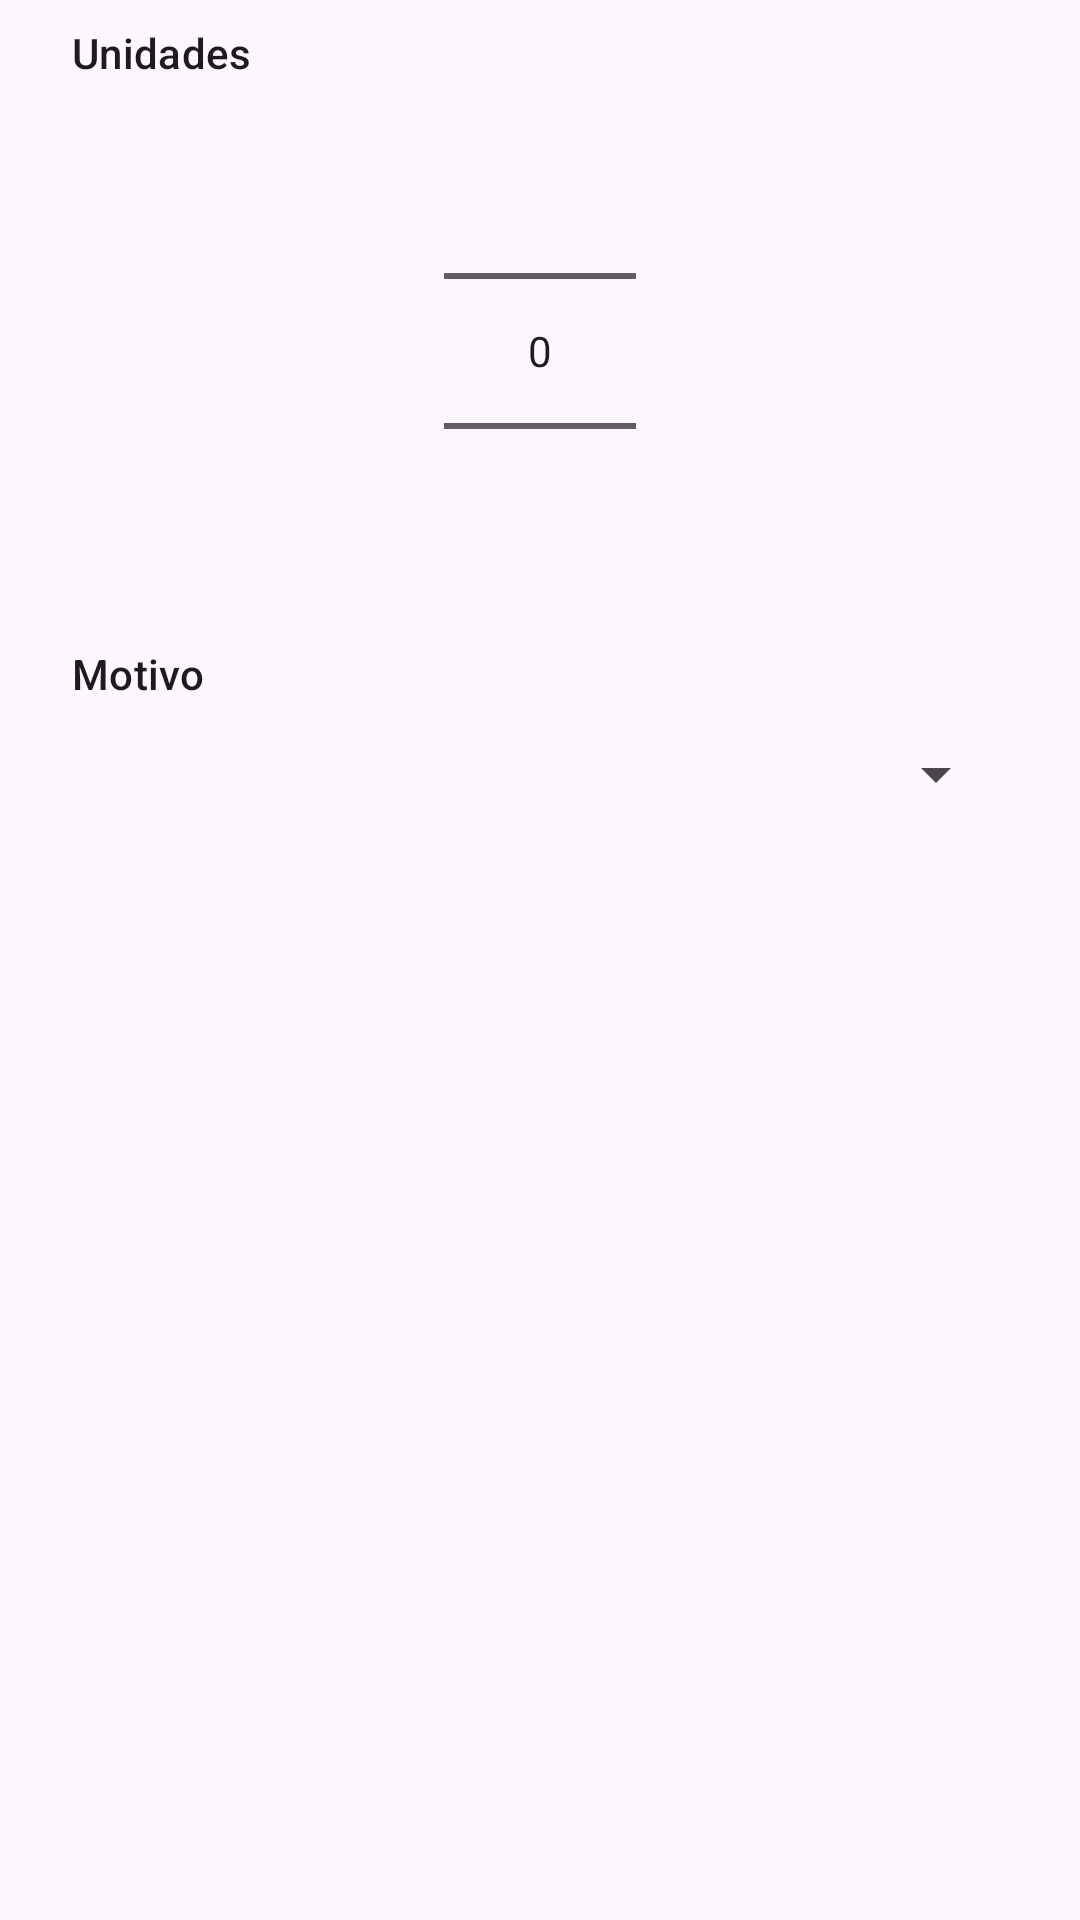

Here is an Android app screen rendered from its layout file. Give the layout XML and the strings, colors and styles it references.
<!-- AndroidManifest.xml: application theme Theme.EcoConsumo -->
<!-- res/layout/dialog_movimiento.xml -->
<?xml version="1.0" encoding="utf-8"?>
<LinearLayout xmlns:android="http://schemas.android.com/apk/res/android"
    android:layout_width="match_parent"
    android:layout_height="wrap_content"
    android:orientation="vertical"
    android:paddingStart="24dp"
    android:paddingTop="8dp"
    android:paddingEnd="24dp">

    <TextView
        android:layout_width="wrap_content"
        android:layout_height="wrap_content"
        android:text="@string/label_unidades"
        android:textAppearance="?attr/textAppearanceLabelLarge" />

    <NumberPicker
        android:id="@+id/npCantidad"
        android:layout_width="wrap_content"
        android:layout_height="wrap_content"
        android:layout_gravity="center_horizontal" />

    <LinearLayout
        android:id="@+id/grupoMotivo"
        android:layout_width="match_parent"
        android:layout_height="wrap_content"
        android:layout_marginTop="8dp"
        android:orientation="vertical">

        <TextView
            android:layout_width="wrap_content"
            android:layout_height="wrap_content"
            android:text="@string/label_motivo"
            android:textAppearance="?attr/textAppearanceLabelLarge" />

        <Spinner
            android:id="@+id/spMotivo"
            android:layout_width="match_parent"
            android:layout_height="48dp" />
    </LinearLayout>
</LinearLayout>
<!-- resources referenced by this layout -->
<resources>
  <string name="label_motivo">Motivo</string>
  <string name="label_unidades">Unidades</string>
  <style name="Theme.EcoConsumo" parent="Theme.Material3.DayNight">
          <item name="colorPrimary">@color/verde_primario</item>
          <item name="colorPrimaryContainer">@color/verde_claro</item>
          <item name="colorOnPrimary">@color/blanco</item>
          <item name="colorSecondary">@color/verde_oscuro</item>
          <item name="android:statusBarColor">@color/verde_oscuro</item>
          
          <item name="android:windowOptOutEdgeToEdgeEnforcement" tools:targetApi="35">true</item>
      </style>
  <color name="verde_primario">#2E7D32</color>
  <color name="verde_claro">#A5D6A7</color>
  <color name="blanco">#FFFFFF</color>
  <color name="verde_oscuro">#1B5E20</color>
</resources>
